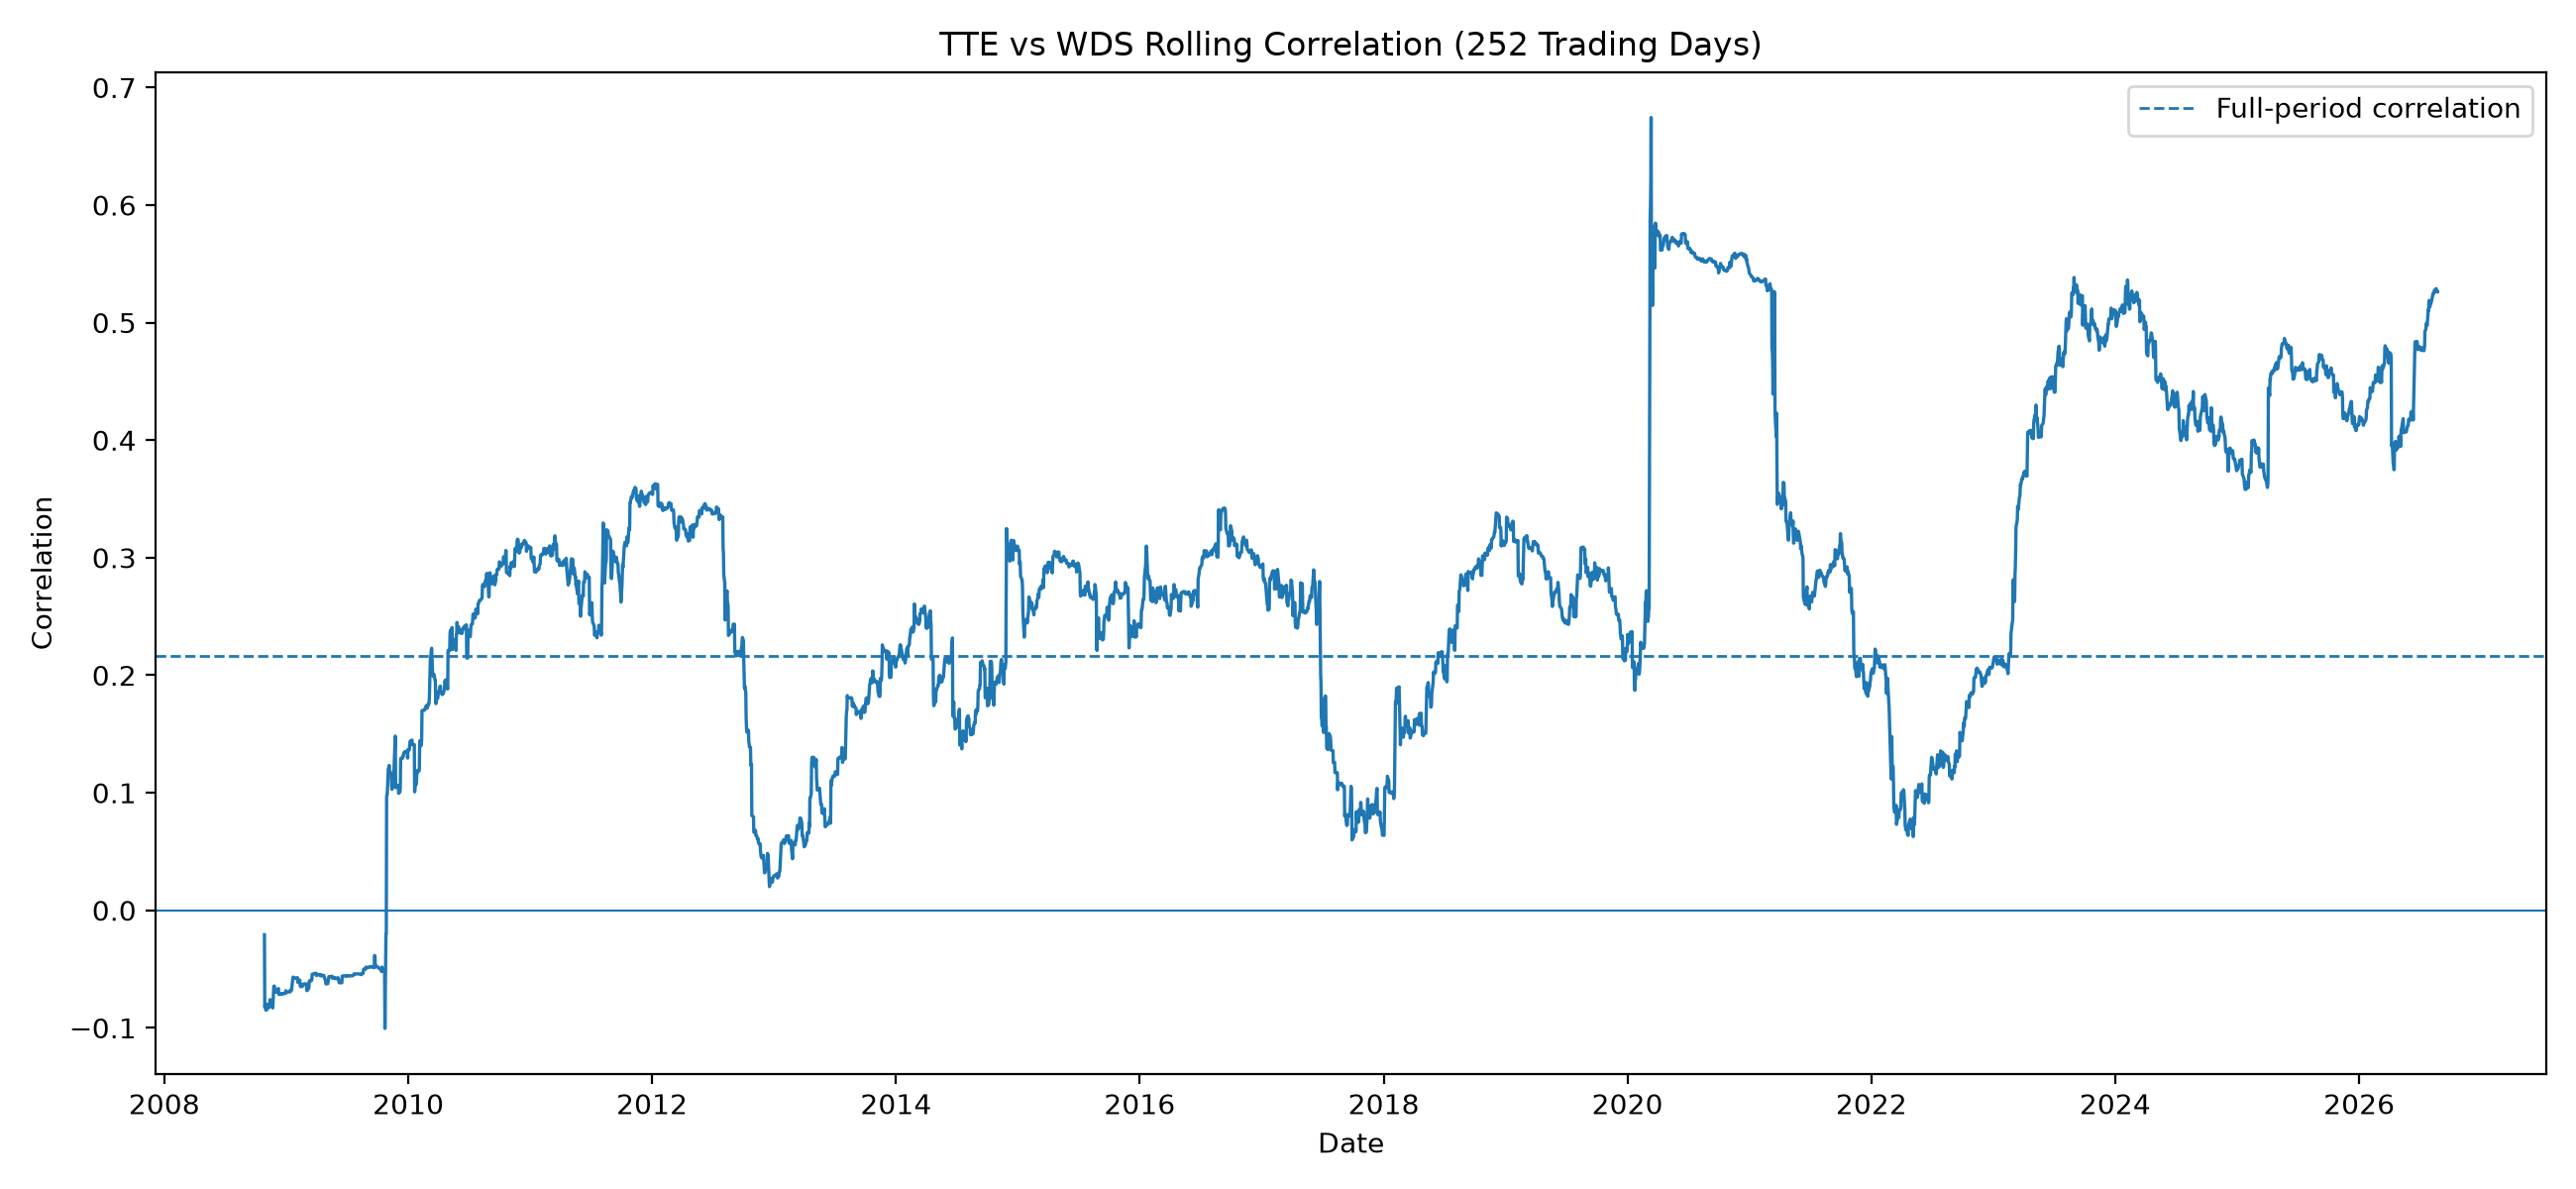

Values plotted in this chart, from the file beside it:
date, ticker_1, ticker_2, window, rolling_correlation
2007-07-16, TTE, WDS, 252, 
2007-07-17, TTE, WDS, 252, 
2007-07-18, TTE, WDS, 252, 
2007-07-19, TTE, WDS, 252, 
2007-07-20, TTE, WDS, 252, 
2007-07-23, TTE, WDS, 252, 
2007-07-24, TTE, WDS, 252, 
2007-07-25, TTE, WDS, 252, 
2007-07-26, TTE, WDS, 252, 
2007-07-27, TTE, WDS, 252, 
2007-07-30, TTE, WDS, 252, 
2007-07-31, TTE, WDS, 252, 
2007-08-01, TTE, WDS, 252, 
2007-08-02, TTE, WDS, 252, 
2007-08-03, TTE, WDS, 252, 
2007-08-06, TTE, WDS, 252, 
2007-08-07, TTE, WDS, 252, 
2007-08-08, TTE, WDS, 252, 
2007-08-09, TTE, WDS, 252, 
2007-08-10, TTE, WDS, 252, 
2007-08-13, TTE, WDS, 252, 
2007-08-14, TTE, WDS, 252, 
2007-08-15, TTE, WDS, 252, 
2007-08-16, TTE, WDS, 252, 
2007-08-17, TTE, WDS, 252, 
2007-08-20, TTE, WDS, 252, 
2007-08-21, TTE, WDS, 252, 
2007-08-22, TTE, WDS, 252, 
2007-08-23, TTE, WDS, 252, 
2007-08-24, TTE, WDS, 252, 
2007-08-27, TTE, WDS, 252, 
2007-08-28, TTE, WDS, 252, 
2007-08-29, TTE, WDS, 252, 
2007-08-30, TTE, WDS, 252, 
2007-08-31, TTE, WDS, 252, 
2007-09-04, TTE, WDS, 252, 
2007-09-05, TTE, WDS, 252, 
2007-09-06, TTE, WDS, 252, 
2007-09-07, TTE, WDS, 252, 
2007-09-10, TTE, WDS, 252, 
2007-09-11, TTE, WDS, 252, 
2007-09-12, TTE, WDS, 252, 
2007-09-13, TTE, WDS, 252, 
2007-09-14, TTE, WDS, 252, 
2007-09-17, TTE, WDS, 252, 
2007-09-18, TTE, WDS, 252, 
2007-09-19, TTE, WDS, 252, 
2007-09-20, TTE, WDS, 252, 
2007-09-21, TTE, WDS, 252, 
2007-09-24, TTE, WDS, 252, 
2007-09-25, TTE, WDS, 252, 
2007-09-26, TTE, WDS, 252, 
2007-09-27, TTE, WDS, 252, 
2007-09-28, TTE, WDS, 252, 
2007-10-01, TTE, WDS, 252, 
2007-10-02, TTE, WDS, 252, 
2007-10-03, TTE, WDS, 252, 
2007-10-04, TTE, WDS, 252, 
2007-10-05, TTE, WDS, 252, 
2007-10-08, TTE, WDS, 252, 
... 4,656 more rows
